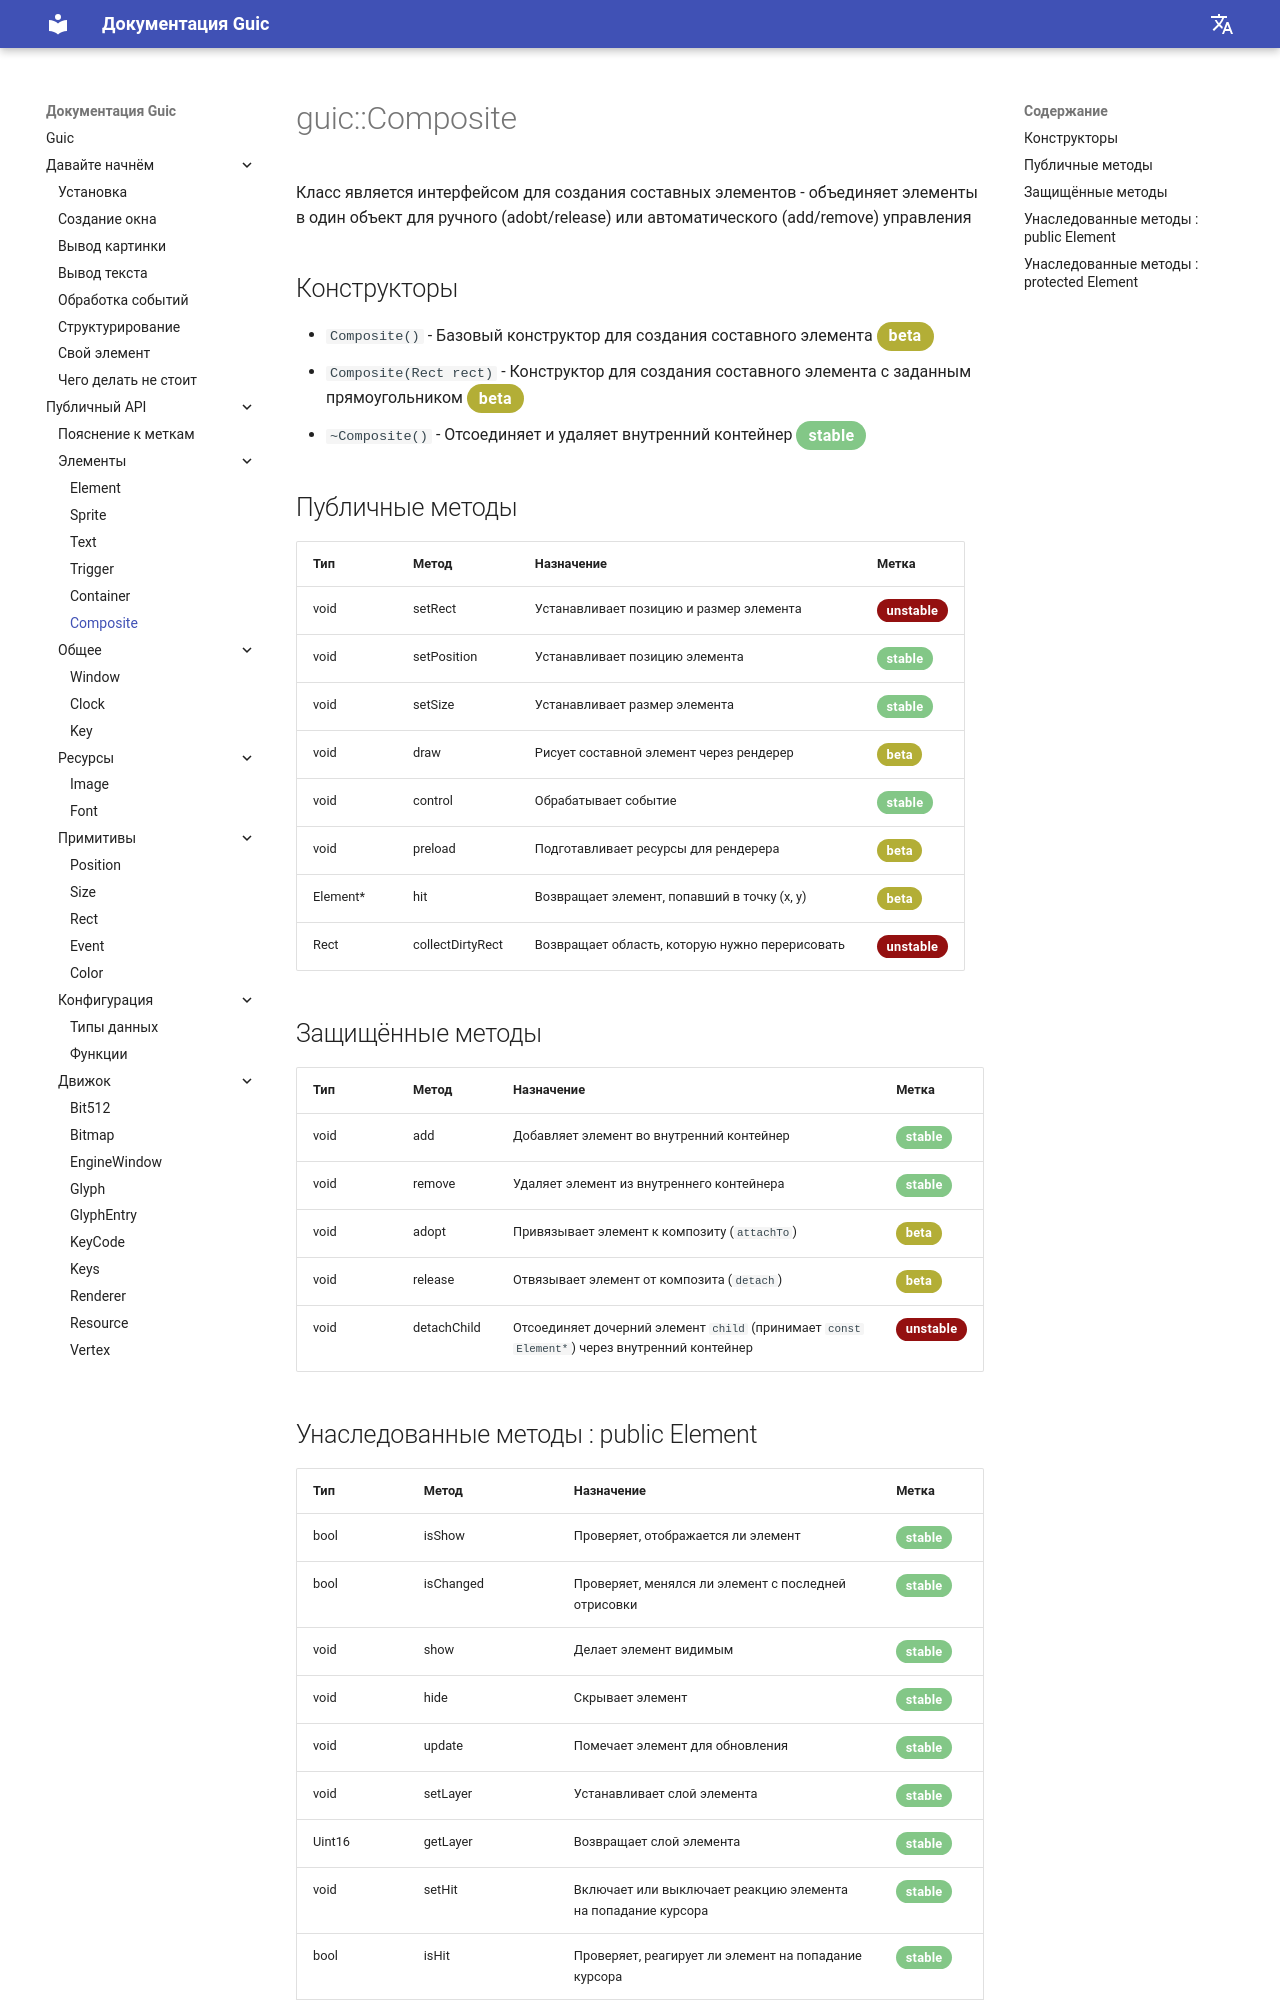

repository: SlideeeX/slideeex.github.io · page: Guic/ru/composite/index.html · generator: mkdocs

# guic::Composite
Класс является интерфейсом для создания составных элементов - объединяет элементы в один объект для ручного (adobt/release) или автоматического (add/remove) управления

## Конструкторы

* `Composite()` - Базовый конструктор для создания составного элемента <span class="yellow-stable">beta</span>
* `Composite(Rect rect)` - Конструктор для создания составного элемента с заданным прямоугольником <span class="yellow-stable">beta</span>
* `~Composite()` - Отсоединяет и удаляет внутренний контейнер <span class="green-stable">stable</span>

## Публичные методы

|Тип|Метод|Назначение|Метка|
|---|-----|----------|-----|
|void|setRect|Устанавливает позицию и размер элемента|<span class="red-stable">unstable</span>|
|void|setPosition|Устанавливает позицию элемента|<span class="green-stable">stable</span>|
|void|setSize|Устанавливает размер элемента|<span class="green-stable">stable</span>|
|void|draw|Рисует составной элемент через рендерер|<span class="yellow-stable">beta</span>|
|void|control|Обрабатывает событие|<span class="green-stable">stable</span>|
|void|preload|Подготавливает ресурсы для рендерера|<span class="yellow-stable">beta</span>|
|Element*|hit|Возвращает элемент, попавший в точку (x, y)|<span class="yellow-stable">beta</span>|
|Rect|collectDirtyRect|Возвращает область, которую нужно перерисовать|<span class="red-stable">unstable</span>|

## Защищённые методы

|Тип|Метод|Назначение|Метка|
|---|-----|----------|-----|
|void|add|Добавляет элемент во внутренний контейнер|<span class="green-stable">stable</span>|
|void|remove|Удаляет элемент из внутреннего контейнера|<span class="green-stable">stable</span>|
|void|adopt|Привязывает элемент к композиту (`attachTo`)|<span class="yellow-stable">beta</span>|
|void|release|Отвязывает элемент от композита (`detach`)|<span class="yellow-stable">beta</span>|
|void|detachChild|Отсоединяет дочерний элемент `child` (принимает `const Element*`) через внутренний контейнер|<span class="red-stable">unstable</span>|
